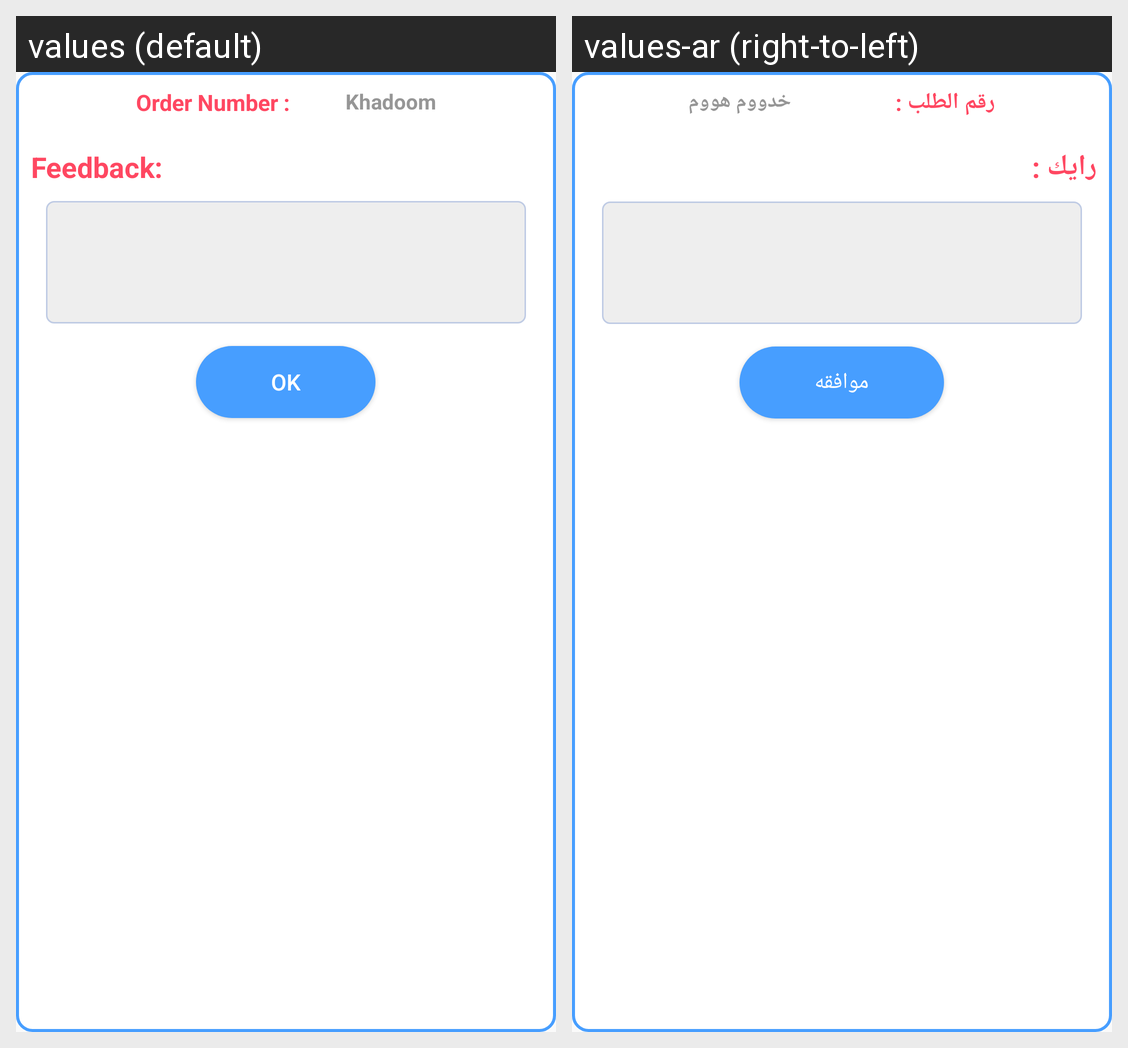

Here is an Android app screen in its default locale and in the app's own translations. Write out the translated-string differences for the strings that appear on this screen.
Android screen res/layout/activity_rating_view_prov.xml rendered under 2 locales, left to right: values (default), values-ar (right-to-left). Device: Nexus 5 (rendered at 1080×1920; each locale shown at half size, 540×960, under a caption strip naming it); theme AppTheme.
Strings drawn on this screen, with the default value and each locale's value (text and hints the layout hard-codes, and strings that could not be matched under every locale, appear in the picture but are not listed):

order_number_with
  values: Order Number :
  values-ar: رقم الطلب :

app_name
  values: Khadoom
  values-ar: خدووم هووم

feedback
  values: Feedback:
  values-ar: رايك :

ok_dialog
  values: OK
  values-ar: موافقه
